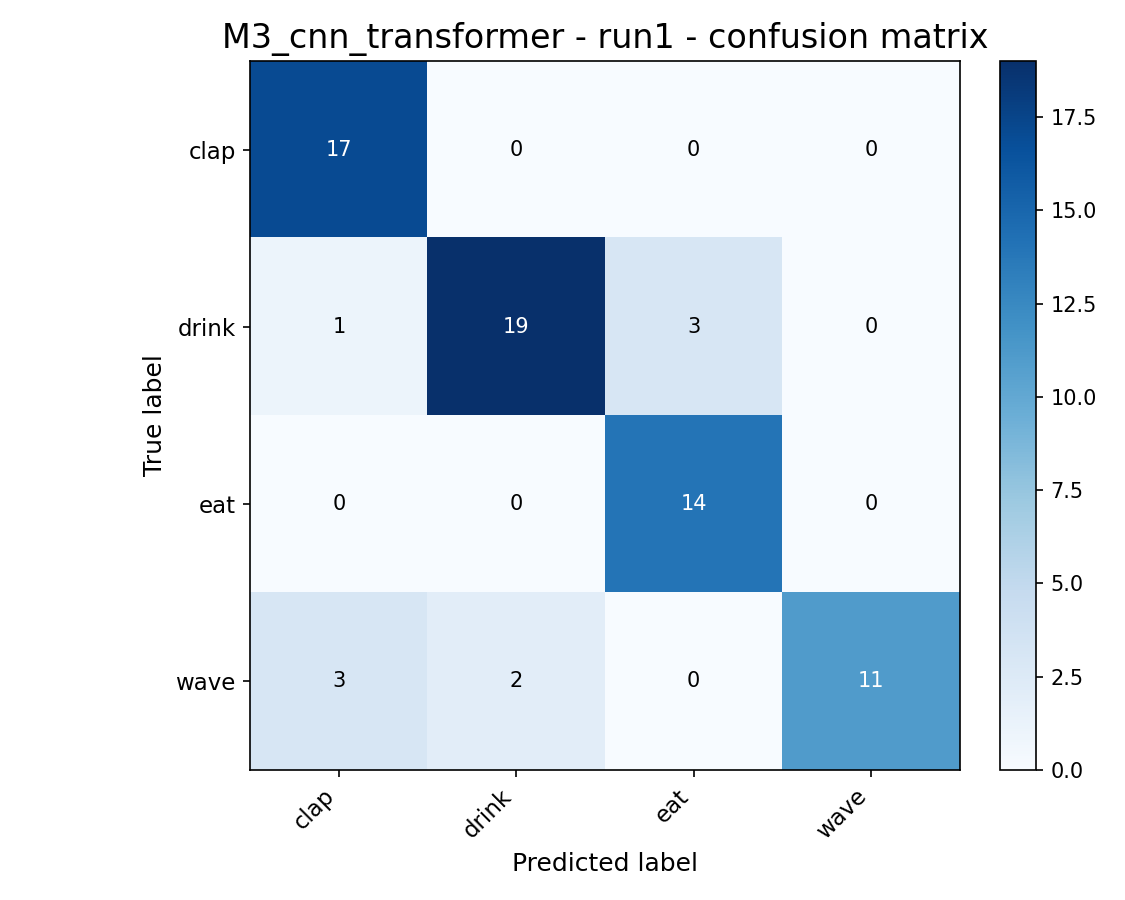

Source data for this figure (header and first rows):
, clap, drink, eat, wave
clap, 17, 0, 0, 0
drink, 1, 19, 3, 0
eat, 0, 0, 14, 0
wave, 3, 2, 0, 11
